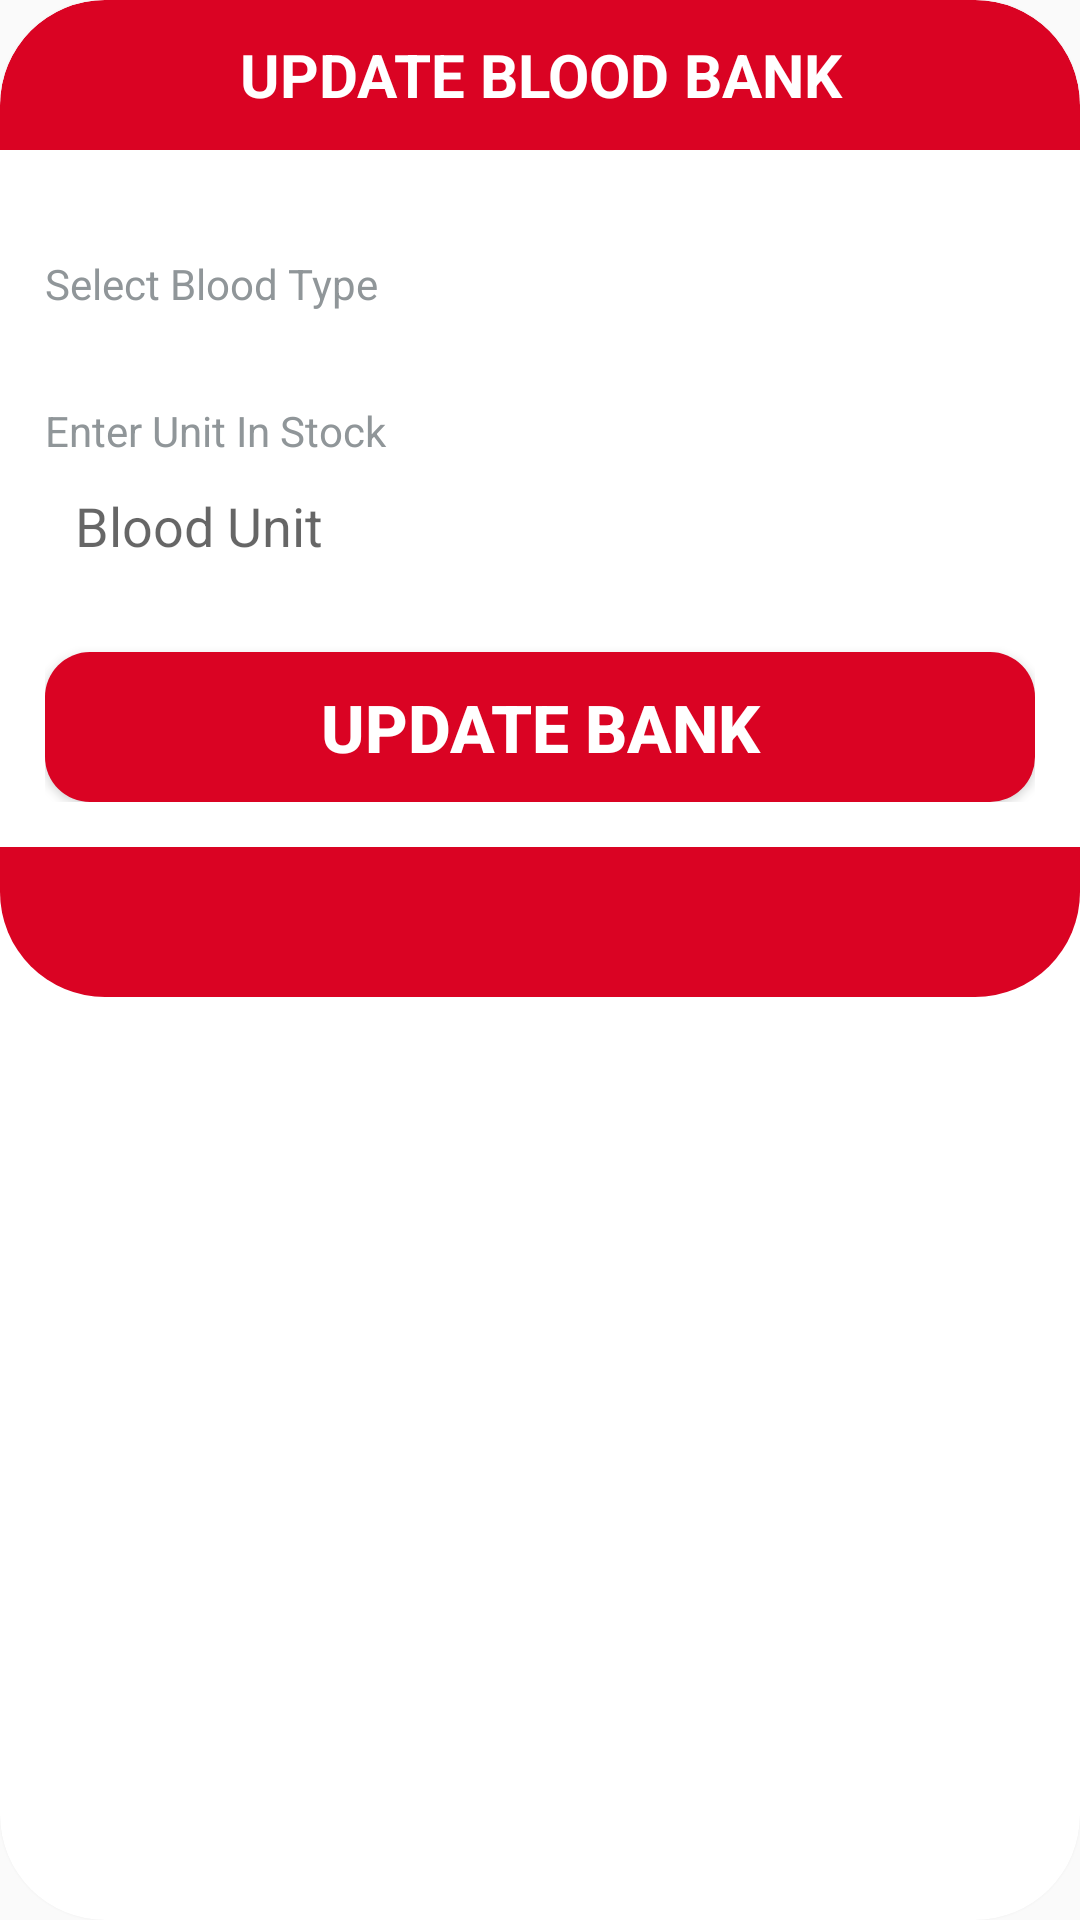

This screen was rendered from an Android layout file. Write that file and the resources it references.
<!-- AndroidManifest.xml: application theme AppTheme -->
<!-- res/layout/customupdatebank.xml -->
<?xml version="1.0" encoding="utf-8"?>
    <androidx.cardview.widget.CardView  xmlns:android="http://schemas.android.com/apk/res/android"
        xmlns:app="http://schemas.android.com/apk/res-auto"
        xmlns:tools="http://schemas.android.com/tools"
        android:layout_width="match_parent"
        android:layout_height="wrap_content"
        app:cardCornerRadius="35dp"
        app:layout_behavior="@string/appbar_scrolling_view_behavior"
        tools:context=".HomeScreen">
    <LinearLayout
        android:layout_width="match_parent"
        android:layout_height="wrap_content"
        android:orientation="vertical">
        <TextView
            android:layout_width="match_parent"
            android:layout_height="50dp"
            android:textSize="20sp"
            android:text="UPDATE BLOOD BANK"
            android:gravity="center"
            android:textStyle="bold"
            android:background="@drawable/customtop"
            android:textColor="@color/colorWhite"/>



    <LinearLayout
        android:id="@+id/card"
        android:layout_width="match_parent"
        android:layout_height="wrap_content"
        android:layout_margin="15dp"
        android:orientation="vertical">
        <TextView
            android:layout_width="match_parent"
            android:layout_height="wrap_content"
            android:layout_marginTop="20dp"
            android:text="Select Blood Type"
            android:textColor="@color/colorText"/>
        <Spinner
            android:id="@+id/bloodtype"
            android:layout_width="match_parent"
            android:layout_height="wrap_content"
            android:background="@drawable/textshape"
            android:layout_marginTop="10dp"
            />
        <TextView
            android:layout_width="match_parent"
            android:layout_height="wrap_content"
            android:layout_marginTop="20dp"
            android:text="Enter Unit In Stock"
            android:textColor="@color/colorText"/>
        <EditText
            android:id="@+id/unit"
            android:layout_width="match_parent"
            android:layout_height="wrap_content"
            android:paddingLeft="10dp"
            android:paddingStart="10dp"
            android:paddingEnd="10dp"
            android:layout_marginTop="10dp"
            android:paddingRight="10dp"
            android:background="@drawable/textshape"
            android:ems="10"
            android:hint="Blood Unit"
            android:inputType="text|number" />

        <Button
            android:id="@+id/register"
            android:layout_width="match_parent"
            android:layout_height="wrap_content"
            android:background="@drawable/buttonshape"
            android:text="@string/updatebank"
            android:layout_marginTop="30dp"
            android:textColor="@color/colorWhite"
            android:textSize="22sp"
            android:textStyle="bold"/>
    </LinearLayout>

        <TextView
            android:layout_width="match_parent"
            android:layout_height="50dp"
            android:background="@drawable/custombottom"
            android:textColor="@color/colorWhite"/>
    </LinearLayout>
    </androidx.cardview.widget.CardView>
<!-- resources referenced by this layout -->
<resources>
  <color name="colorText">#909699</color>
  <color name="colorWhite">#ffff</color>
  <!-- drawable buttonshape (drawable) -->
  <?xml version="1.0" encoding="utf-8"?>
  <shape xmlns:android="http://schemas.android.com/apk/res/android" android:shape="rectangle" >
      <corners
          android:radius="15dp"
          />
      <solid
          android:color="@color/colorPrimary"
          />
      <size
          android:width="300dp"
          android:height="50dp"
          />
  </shape>
  <!-- drawable custombottom (drawable-v24) -->
  <?xml version="1.0" encoding="utf-8"?>
  <shape xmlns:android="http://schemas.android.com/apk/res/android"
  
      android:shape="rectangle" >
  
      <solid android:color="@color/colorPrimary" />
      <corners
          android:bottomLeftRadius="35dp"
          android:bottomRightRadius="35dp"
          />
  
  </shape>
  <!-- drawable customtop (drawable-v24) -->
  <?xml version="1.0" encoding="utf-8"?>
  <shape xmlns:android="http://schemas.android.com/apk/res/android"
  
      android:shape="rectangle" >
  
      <solid android:color="@color/colorPrimary" />
      <corners
          android:topLeftRadius="35dp"
          android:topRightRadius="35dp"
          />
  
  </shape>
  <string name="updatebank">Update Bank</string>
  <style name="AppTheme" parent="Theme.AppCompat.Light.DarkActionBar">
          
          <item name="colorPrimary">@color/colorPrimary </item>
          <item name="colorPrimaryDark">@color/colorPrimary</item>
      </style>
  <color name="colorPrimary">#DA0323</color>
</resources>
